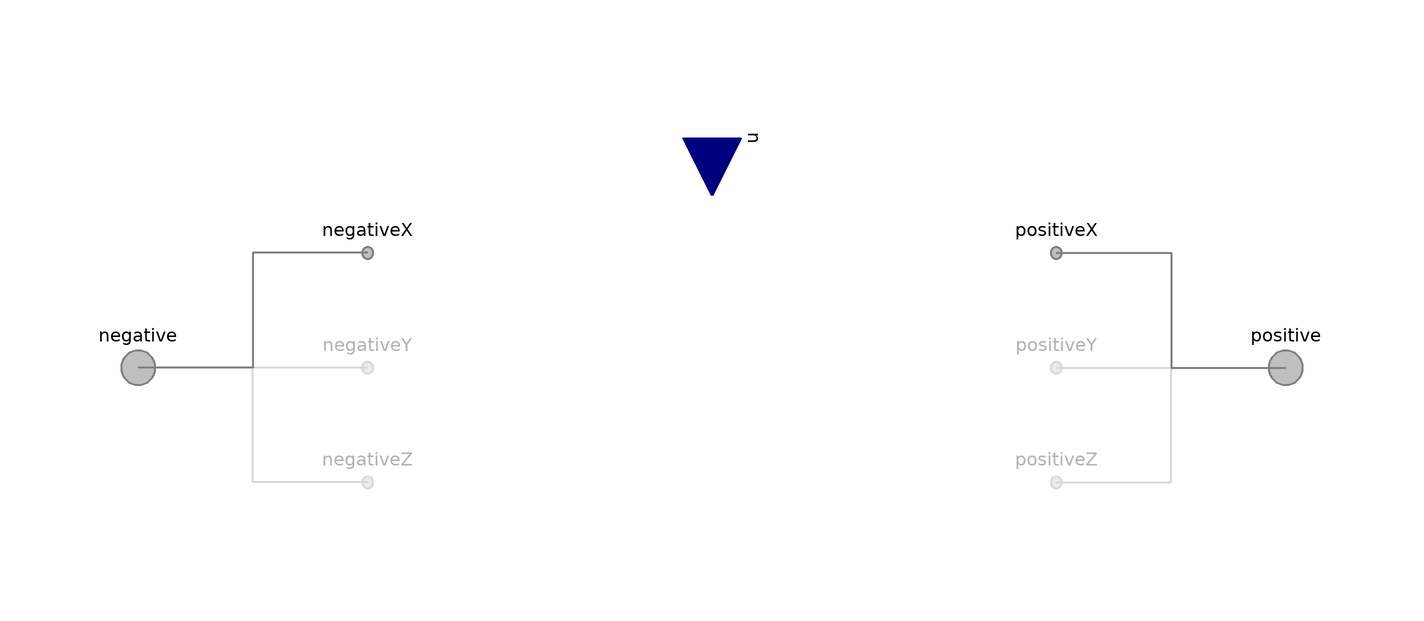

This picture is the connection diagram that the Modelica source below describes through its graphical annotations.

model NullPhase "Empty BC for a phase (no species)"
          import FCSys.BaseClasses.Axis;
          extends FCSys.BaseClasses.Icons.BCs.Double;

          parameter FCSys.BaseClasses.Axis axis=Axis.x
            "Axis normal to the face";

          FCSys.Connectors.FaceBus negative
            "Multi-species connector for material, linear momentum, and entropy"
            annotation (Placement(transformation(extent={{-110,-10},{-90,10}})));
          FCSys.Connectors.FaceBus positive
            "Multi-species connectors for of material, linear momentum, and entropy"
            annotation (Placement(transformation(extent={{90,-10},{110,10}})));

          Connectors.RealInputBus u "Bus of inputs to specify conditions"
            annotation (Placement(transformation(
                extent={{-10,-10},{10,10}},
                rotation=270,
                origin={0,40})));

        protected
          Connectors.FaceBusInternal negativeX if axis == Axis.x
            "Internal connector for the negative face enabled if x axis"
            annotation (Placement(transformation(extent={{-70,10},{-50,30}})));
          Connectors.FaceBusInternal negativeY if axis == Axis.y
            "Internal connector for the negative face enabled if y axis"
            annotation (Placement(transformation(extent={{-70,-10},{-50,10}})));
          Connectors.FaceBusInternal negativeZ if axis == Axis.z
            "Internal connector for the negative face enabled if z axis"
            annotation (Placement(transformation(extent={{-70,-30},{-50,-10}})));
          Connectors.FaceBusInternal positiveX if axis == Axis.x
            "Internal connector for the positive face enabled if x axis"
            annotation (Placement(transformation(extent={{50,10},{70,30}})));
          Connectors.FaceBusInternal positiveY if axis == Axis.y
            "Internal connector for the positive face enabled if y axis"
            annotation (Placement(transformation(extent={{50,-10},{70,10}})));
          Connectors.FaceBusInternal positiveZ if axis == Axis.z
            "Internal connector for the positive face enabled if z axis"
            annotation (Placement(transformation(extent={{50,-30},{70,-10}})));
        equation

          connect(negativeX, negative) annotation (Line(
              points={{-60,20},{-80,20},{-80,0},{-100,0},{-100,5.55112e-16}},
              color={127,127,127},
              thickness=0.5,
              smooth=Smooth.None));
          connect(negativeY, negative) annotation (Line(
              points={{-60,5.55112e-16},{-100,0},{-100,5.55112e-16}},
              color={127,127,127},
              thickness=0.5,
              smooth=Smooth.None));
          connect(negativeZ, negative) annotation (Line(
              points={{-60,-20},{-80,-20},{-80,0},{-100,0},{-100,5.55112e-16}},

              color={127,127,127},
              thickness=0.5,
              smooth=Smooth.None));

          connect(positiveX, positive) annotation (Line(
              points={{60,20},{80,20},{80,5.55112e-16},{100,5.55112e-16}},
              color={127,127,127},
              thickness=0.5,
              smooth=Smooth.None));
          connect(positiveY, positive) annotation (Line(
              points={{60,5.55112e-16},{80,-4.87687e-22},{80,5.55112e-16},{100,
                  5.55112e-16}},
              color={127,127,127},
              thickness=0.5,
              smooth=Smooth.None));

          connect(positiveZ, positive) annotation (Line(
              points={{60,-20},{80,-20},{80,5.55112e-16},{100,5.55112e-16}},
              color={127,127,127},
              thickness=0.5,
              smooth=Smooth.None));
          annotation (
            defaultComponentPrefixes="replaceable",
            defaultComponentName="phaseFaceBC",
            Diagram(graphics));
        end NullPhase;